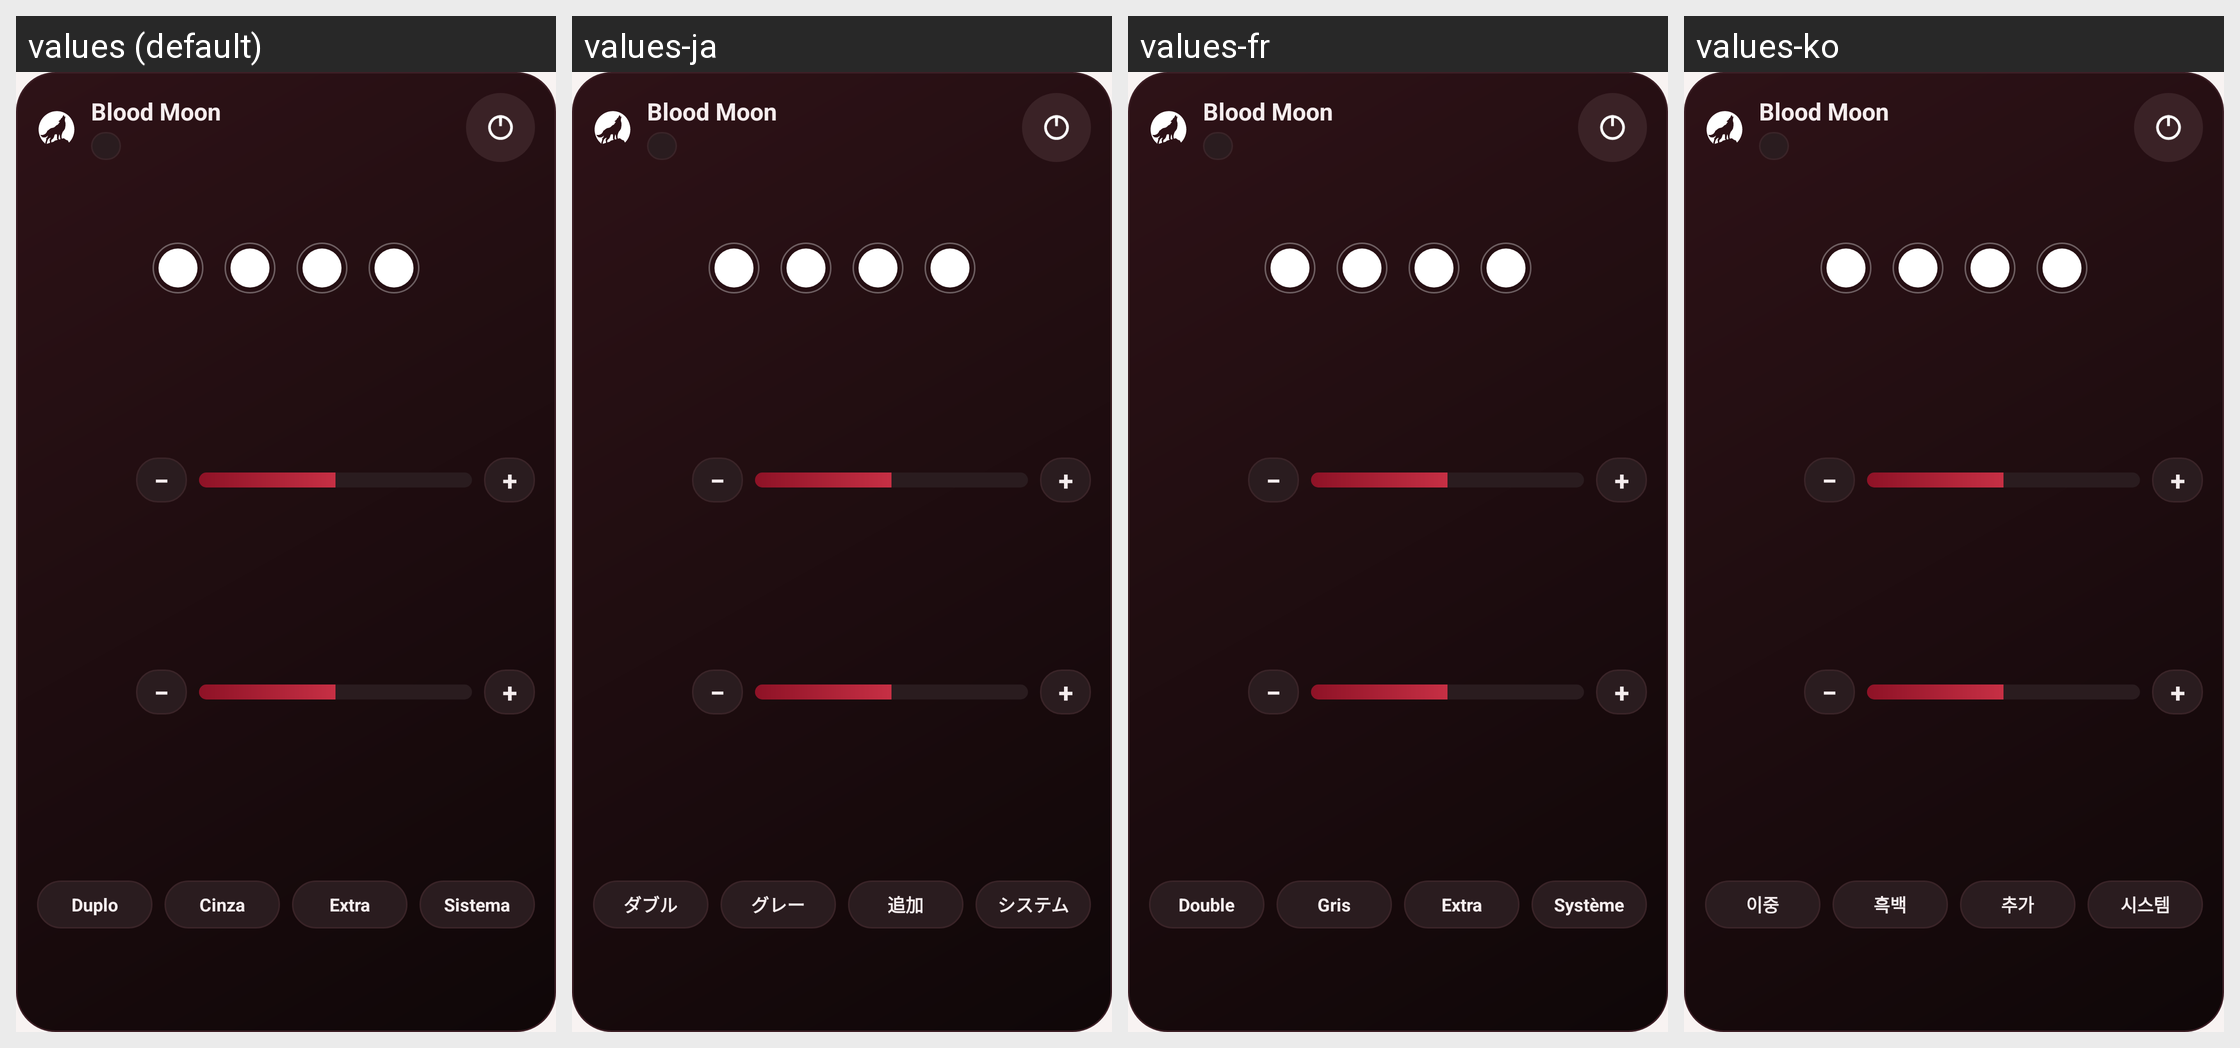

For this localized Android screen grid, give each drawn string resource with its value in every locale shown.
Android screen res/layout/widget_blood_moon.xml rendered under 4 locales, left to right: values (default), values-ja, values-fr, values-ko. Device: Nexus 5 (rendered at 1080×1920; each locale shown at half size, 540×960, under a caption strip naming it); theme Theme.BloodMoon.
Other locales in the repository, not shown: values-ar, values-de, values-en, values-es, values-hi, values-in, values-it, values-nl, values-pl, values-ru, values-zh.
Strings drawn on this screen, with the default value and each locale's value (text and hints the layout hard-codes, and strings that could not be matched under every locale, appear in the picture but are not listed):

app_name
  values: Blood Moon
  values-ja: Blood Moon
  values-fr: Blood Moon
  values-ko: Blood Moon

widget_opt_double
  values: Duplo
  values-ja: ダブル
  values-fr: Double
  values-ko: 이중

widget_opt_grayscale
  values: Cinza
  values-ja: グレー
  values-fr: Gris
  values-ko: 흑백

widget_opt_dim
  values: Extra
  values-ja: 追加
  values-fr: Extra
  values-ko: 추가

widget_opt_system
  values: Sistema
  values-ja: システム
  values-fr: Système
  values-ko: 시스템
